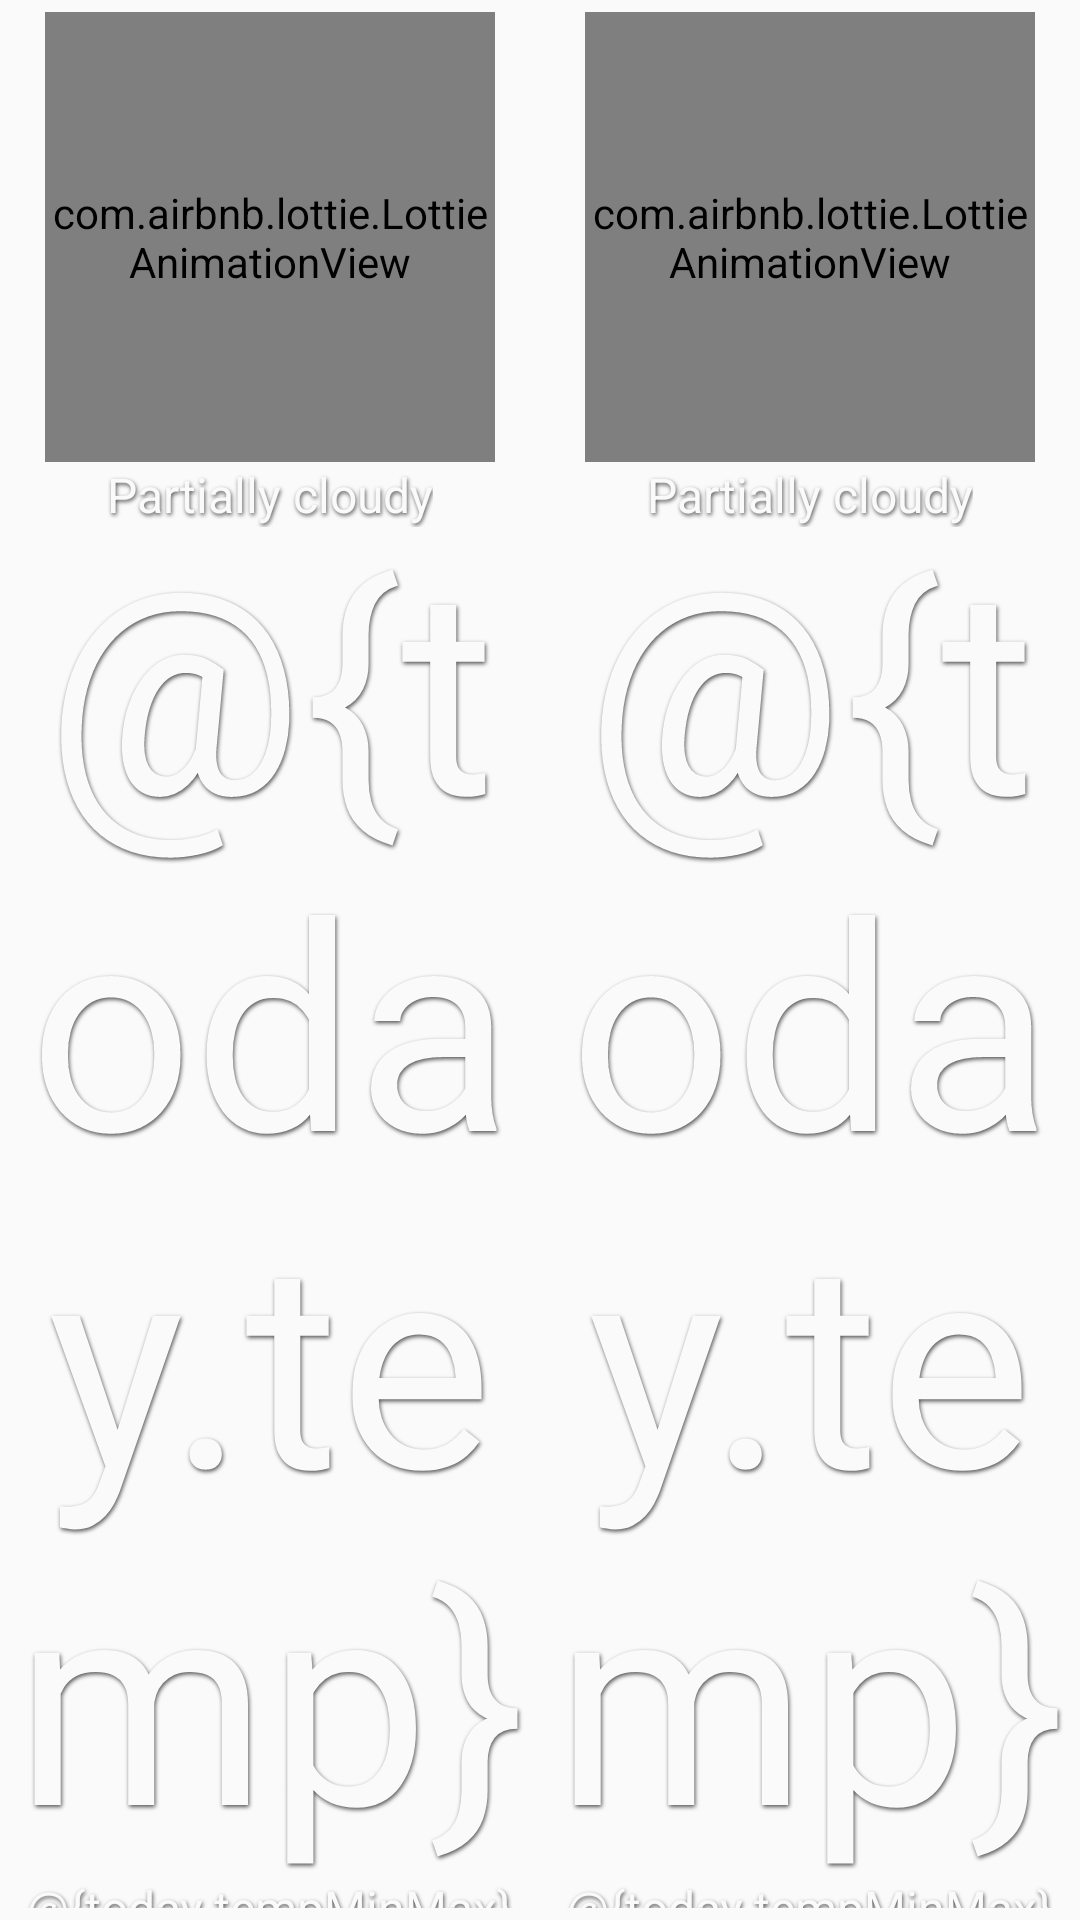

Produce the Android XML layout that renders to this screen, including the resource entries it uses.
<!-- AndroidManifest.xml: application theme AppTheme -->
<!-- res/layout/forecast_double_item.xml -->
<?xml version="1.0" encoding="utf-8"?>
<LinearLayout xmlns:android="http://schemas.android.com/apk/res/android"
    xmlns:tools="http://schemas.android.com/tools"
    android:layout_width="wrap_content"
    android:layout_height="match_parent"
    android:orientation="horizontal"
    tools:context=".ui.forecast.ForecastFragment"
    android:baselineAligned="false">

    <include layout="@layout/forecast_item"
        android:id="@+id/item_left"
        android:layout_width="0dp"
        android:layout_height="match_parent"
        android:layout_weight="0.5"/>
    <include layout="@layout/forecast_item"
        android:id="@+id/item_right"
        android:layout_width="0dp"
        android:layout_height="match_parent"
        android:layout_weight="0.5"/>


</LinearLayout>
<!-- res/layout/forecast_item.xml (included above) -->
<?xml version="1.0" encoding="utf-8"?>
<LinearLayout xmlns:android="http://schemas.android.com/apk/res/android"
    xmlns:tools="http://schemas.android.com/tools"
    xmlns:app="http://schemas.android.com/apk/res-auto"
    android:layout_width="wrap_content"
    android:layout_height="wrap_content"
    android:orientation="vertical"
    android:layout_gravity="center"
    android:gravity="center"
    android:padding="4dp"
    tools:context=".ui.forecast.ForecastFragment"
    >

    <com.airbnb.lottie.LottieAnimationView
        android:id="@+id/weather_animation"
        android:layout_width="150dp"
        android:layout_height="150dp"
        app:lottie_autoPlay="true"
        app:lottie_loop="true"
        tools:src="@drawable/ic_forecast_black_24dp"/>

    <TextView
        android:id="@+id/text_weather_description"
        style="@style/PrimaryText"
        android:layout_width="wrap_content"
        android:layout_height="wrap_content"
        android:textSize="16sp"
        tools:text="Partially cloudy"
        />

    <TextView
        android:id="@+id/text_temperature"
        style="@style/PrimaryText"
        android:layout_width="wrap_content"
        android:layout_height="wrap_content"
        android:gravity="center_horizontal"
        android:includeFontPadding="false"
        android:text="@{today.temp}"
        android:textSize="96sp"
        tools:text="12℃" />

    <TextView
        android:id="@+id/text_temp_min_max"
        style="@style/PrimaryText"
        android:layout_width="wrap_content"
        android:layout_height="wrap_content"
        android:gravity="center_horizontal"
        android:text="@{today.tempMinMax}"
        android:textSize="16sp"
        tools:text="Min: 10° ↓ · Max: 15° ↑" />



</LinearLayout>
<!-- resources referenced by this layout -->
<resources>
  <style name="PrimaryText" parent="TextAppearance.AppCompat">
          <item name="android:textColor">@color/colorPrimaryText</item>
          <item name="android:shadowColor">@color/colorTextShadow</item>
          <item name="android:shadowDx">1</item>
          <item name="android:shadowDy">2</item>
          <item name="android:shadowRadius">3</item>
      </style>
  <style name="AppTheme" parent="Theme.AppCompat.Light.NoActionBar">
          
          <item name="colorPrimary">@color/colorPrimary</item>
          <item name="colorPrimaryDark">@color/colorPrimaryDark</item>
          <item name="colorAccent">@color/colorAccent</item>
      </style>
  <color name="colorPrimaryText">#fafafa</color>
  <color name="colorTextShadow">#AA000000</color>
  <color name="colorPrimary">#2196f3</color>
  <color name="colorPrimaryDark">#0069c0</color>
  <color name="colorAccent">#fb8c00</color>
</resources>
